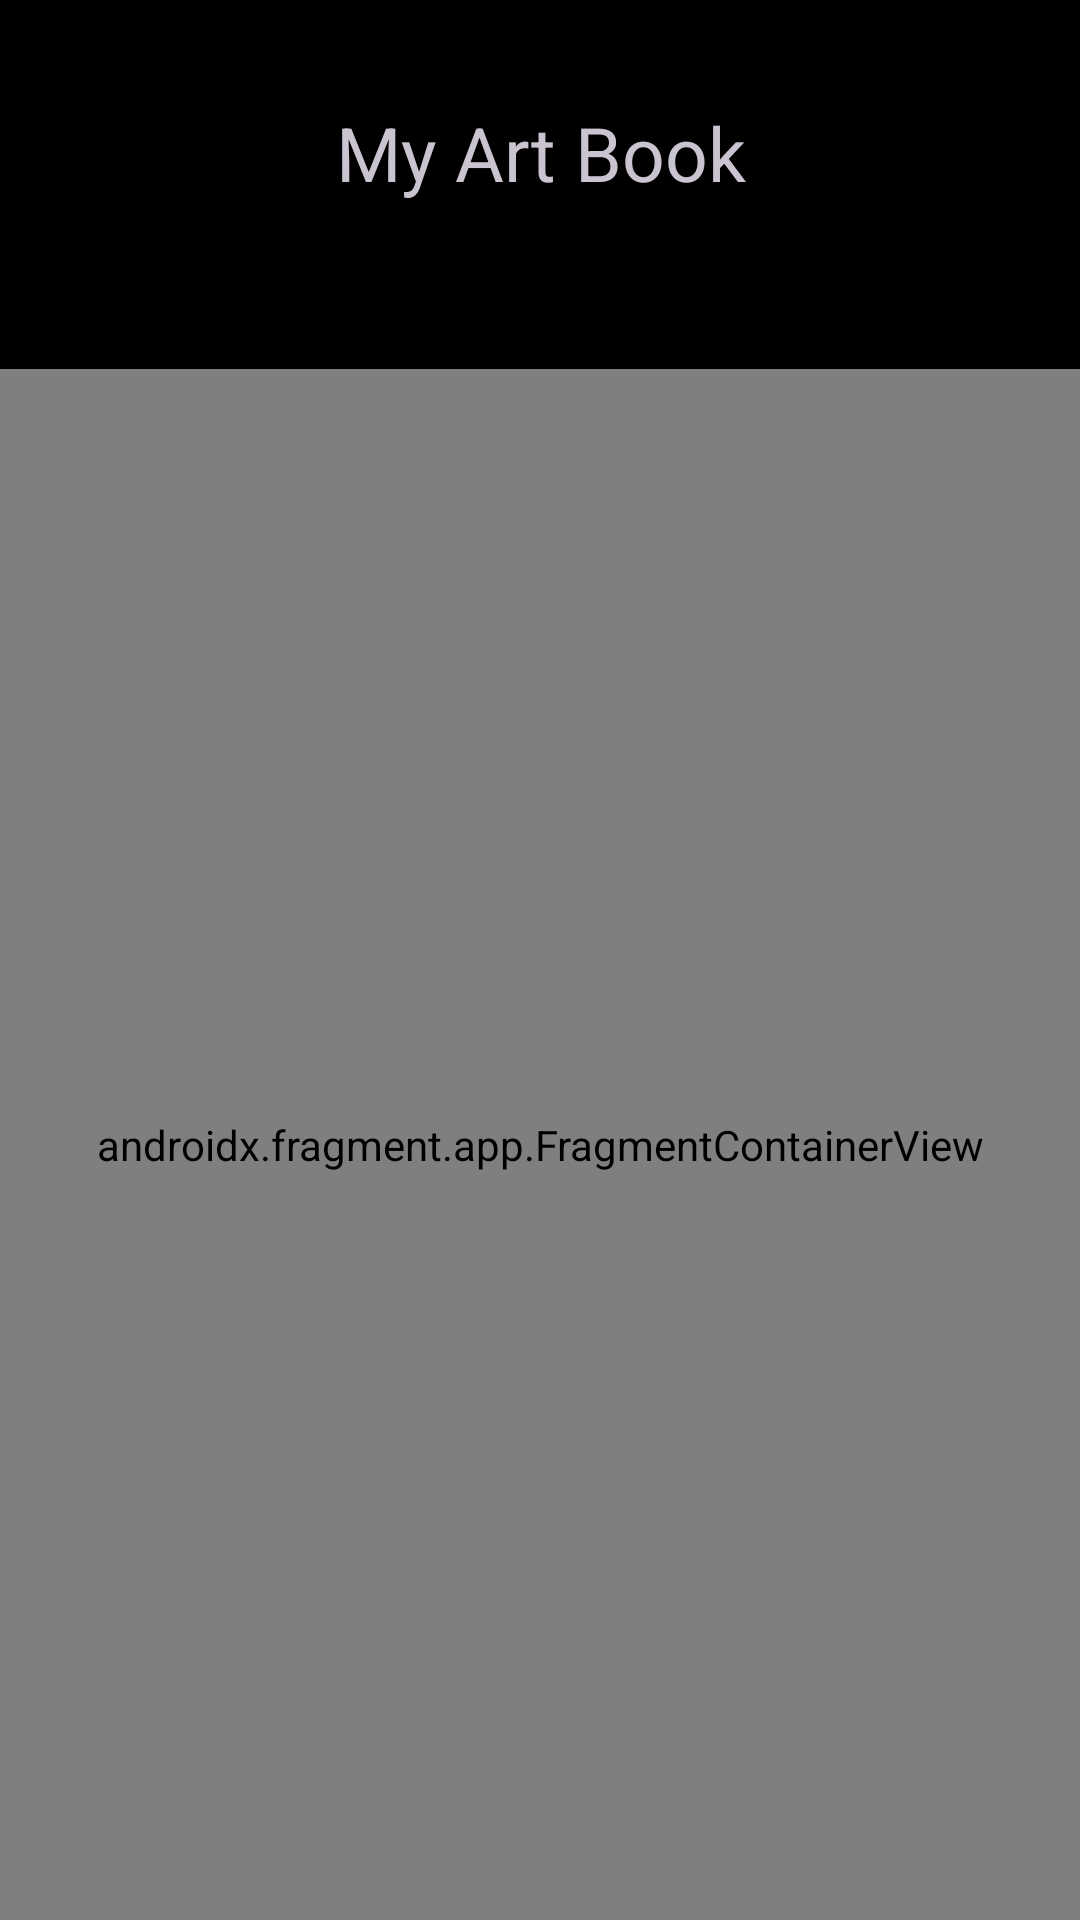

Here is an Android app screen rendered from its layout file. Give the layout XML and the strings, colors and styles it references.
<!-- AndroidManifest.xml: application theme Theme.ArtBook -->
<!-- res/layout/activity_main.xml -->
<?xml version="1.0" encoding="utf-8"?>
<androidx.constraintlayout.widget.ConstraintLayout
    xmlns:android="http://schemas.android.com/apk/res/android"
    xmlns:app="http://schemas.android.com/apk/res-auto"
    xmlns:tools="http://schemas.android.com/tools"
    android:layout_width="match_parent"
    android:layout_height="match_parent"
    tools:context=".view.main.MainActivity">

    <androidx.constraintlayout.widget.ConstraintLayout
        android:id="@+id/custom_action_bar"
        android:layout_width="match_parent"
        android:layout_height="123dp"
        android:paddingTop="34dp"
        android:background="@color/black"
        app:layout_constraintEnd_toEndOf="parent"
        app:layout_constraintStart_toStartOf="parent"
        app:layout_constraintTop_toTopOf="parent">

        <TextView
            android:id="@+id/myArtBooKText"
            android:text="My Art Book"
            android:gravity="center"
            android:textSize= "25sp"
            app:layout_constraintTop_toTopOf="parent"
            app:layout_constraintStart_toStartOf="parent"
            app:layout_constraintEnd_toEndOf="parent"
            android:layout_width="match_parent"
            android:layout_height="wrap_content"/>

        <ImageView
            android:id="@+id/backIcon"
            android:layout_width="45dp"
            android:layout_height="45dp"
            android:contentDescription="@string/back_button"
            android:layout_marginStart="10dp"
            android:src="@drawable/icon_back"
            app:layout_constraintTop_toTopOf="parent"
            app:layout_constraintLeft_toLeftOf="parent" />

    </androidx.constraintlayout.widget.ConstraintLayout>

    <androidx.fragment.app.FragmentContainerView
        android:id="@+id/fragmentContainerView"
        android:name="androidx.navigation.fragment.NavHostFragment"
        android:layout_width="match_parent"
        android:layout_height="0dp"
        app:defaultNavHost="true"
        app:layout_constraintBottom_toBottomOf="parent"
        app:layout_constraintEnd_toEndOf="parent"
        app:layout_constraintStart_toStartOf="parent"
        app:layout_constraintTop_toBottomOf="@+id/custom_action_bar"
        app:navGraph="@navigation/nav_graph" />

</androidx.constraintlayout.widget.ConstraintLayout>
<!-- resources referenced by this layout -->
<resources>
  <string name="back_button">back_button</string>
  <style name="Theme.ArtBook" parent="Theme.Material3.Dark.NoActionBar">
          
          <item name="colorPrimary">@color/purple_500</item>
          <item name="colorPrimaryVariant">@color/purple_700</item>
          <item name="colorOnPrimary">@color/white</item>
          
          <item name="colorSecondary">@color/teal_200</item>
          <item name="colorSecondaryVariant">@color/teal_700</item>
          <item name="colorOnSecondary">@color/black</item>
          
          <item name="android:statusBarColor">?attr/colorPrimaryVariant</item>
          <item name="android:windowDisablePreview">true</item>
          
      </style>
  <!-- not gathered from this repository: default colours our renderer supplied (Android Studio template values) -->
  <color name="purple_500">#FF6200EE</color>
  <color name="purple_700">#FF3700B3</color>
  <color name="teal_200">#FF03DAC5</color>
  <color name="teal_700">#FF018786</color>
  <color name="black">#FF000000</color>
  <color name="white">#FFFFFFFF</color>
</resources>
